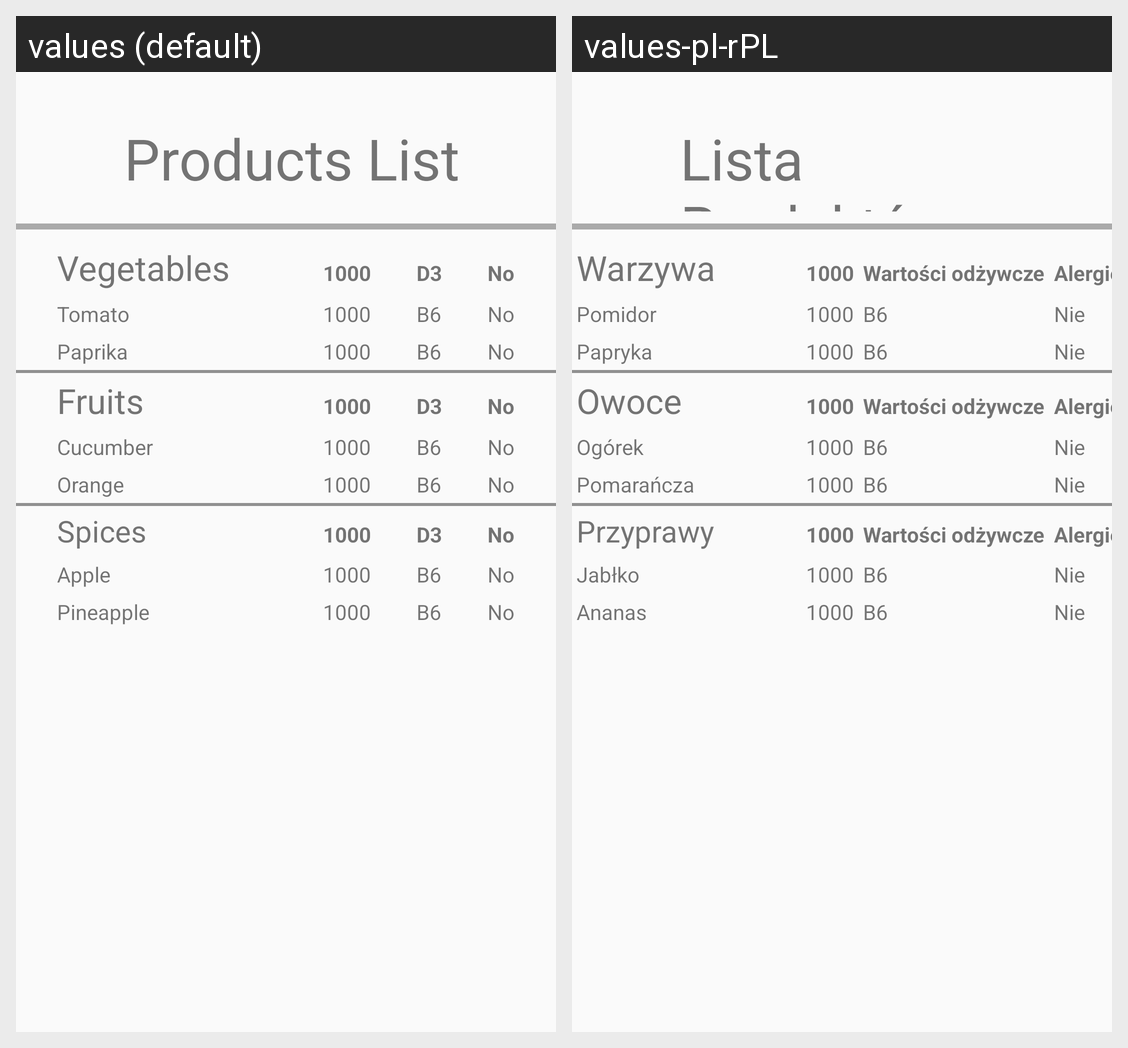

For this localized Android screen grid, give each drawn string resource with its value in every locale shown.
Android screen res/layout/activity_listofproducts_page.xml rendered under 2 locales, left to right: values (default), values-pl-rPL. Device: Nexus 5 (rendered at 1080×1920; each locale shown at half size, 540×960, under a caption strip naming it); theme Theme.AppCompat.Light.NoActionBar.
Strings drawn on this screen, with the default value and each locale's value (text and hints the layout hard-codes, and strings that could not be matched under every locale, appear in the picture but are not listed):

products_list
  values: Products List
  values-pl-rPL: Lista Produktów

vegetables
  values: Vegetables
  values-pl-rPL: Warzywa

calories
  values: 1000
  values-pl-rPL: 1000  [not translated; the default value is used]

nutrition
  values: D3
  values-pl-rPL: Wartości odżywcze

allergic
  values: No
  values-pl-rPL: Alergie

item1
  values: Tomato
  values-pl-rPL: Pomidor

stat1
  values: 1000
  values-pl-rPL: 1000  [not translated; the default value is used]

stat2
  values: B6
  values-pl-rPL: B6  [not translated; the default value is used]

stat3
  values: No
  values-pl-rPL: Nie

item2
  values: Paprika
  values-pl-rPL: Papryka

fruits
  values: Fruits
  values-pl-rPL: Owoce

item3
  values: Cucumber
  values-pl-rPL: Ogórek

item4
  values: Orange
  values-pl-rPL: Pomarańcza

spices
  values: Spices
  values-pl-rPL: Przyprawy

item5
  values: Apple
  values-pl-rPL: Jabłko

item6
  values: Pineapple
  values-pl-rPL: Ananas
